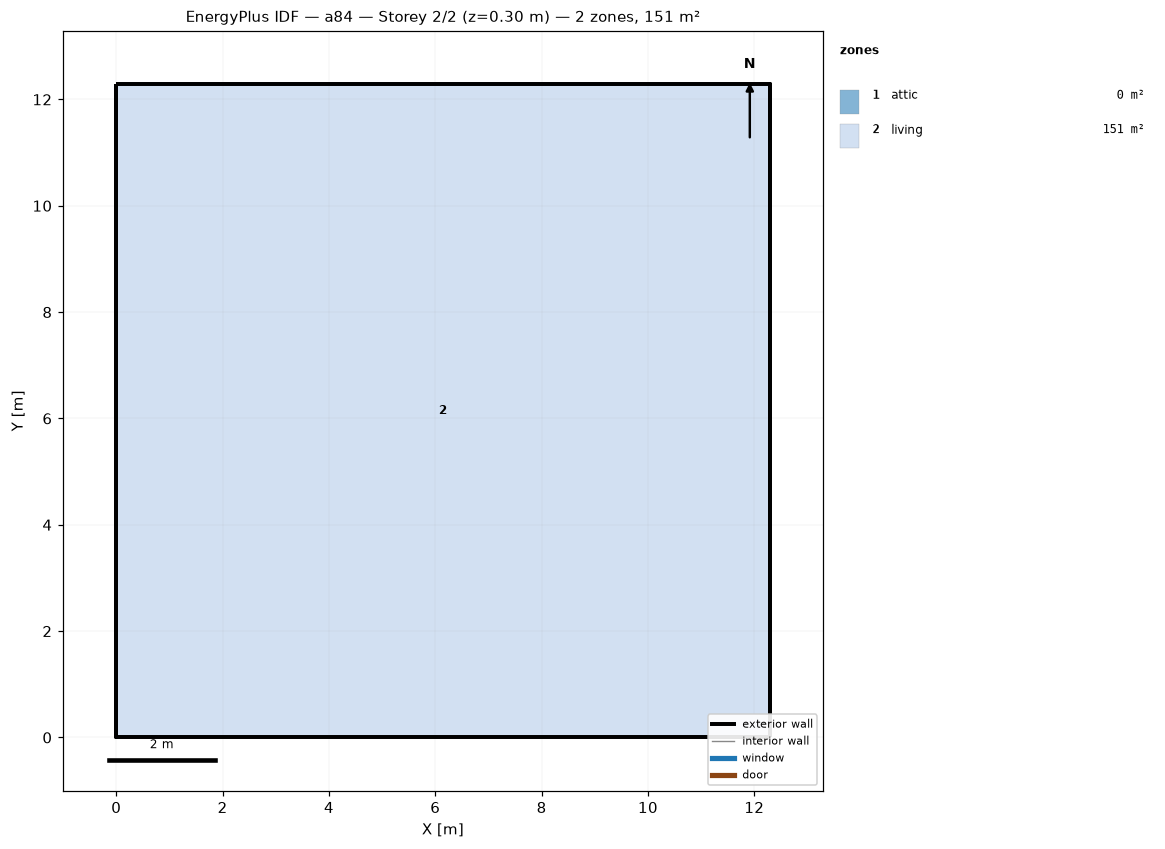
=== STOREY PLAN SPEC (per zone: floor XY polygon, exterior-wall plan segments, windows/doors) ===
zone 1: attic  (0.0 m²)
  exterior wall: (12.29, 0.00) – (12.29, 12.29) – (12.29, 6.14)  [18.4 m]
  exterior wall: (0.00, 12.29) – (0.00, 0.00) – (0.00, 6.14)  [18.4 m]
zone 2: living  (151.0 m²)
  floor: (0.00, 0.00) (0.00, 12.29) (12.29, 12.29) (12.29, 0.00)
  exterior wall: (0.00, 0.00) – (12.29, 0.00)  [12.3 m]
  exterior wall: (12.29, 0.00) – (12.29, 12.29)  [12.3 m]
  exterior wall: (12.29, 12.29) – (0.00, 12.29)  [12.3 m]
  exterior wall: (0.00, 12.29) – (0.00, 0.00)  [12.3 m]

=== DERIVED (storey summary) ===
Building: a84
Storey: 2 of 2  (floor level z = 0.30 m)
Storey gross floor area: 151.0 m²
Zones on this storey: 2
  - attic: floor 0.0 m²; exterior wall 36.9 m (25.2 m²); WWR 0.0%
  - living: floor 151.0 m²; exterior wall 49.1 m (156.7 m²); WWR 0.0%
Zone adjacency: (none detected)